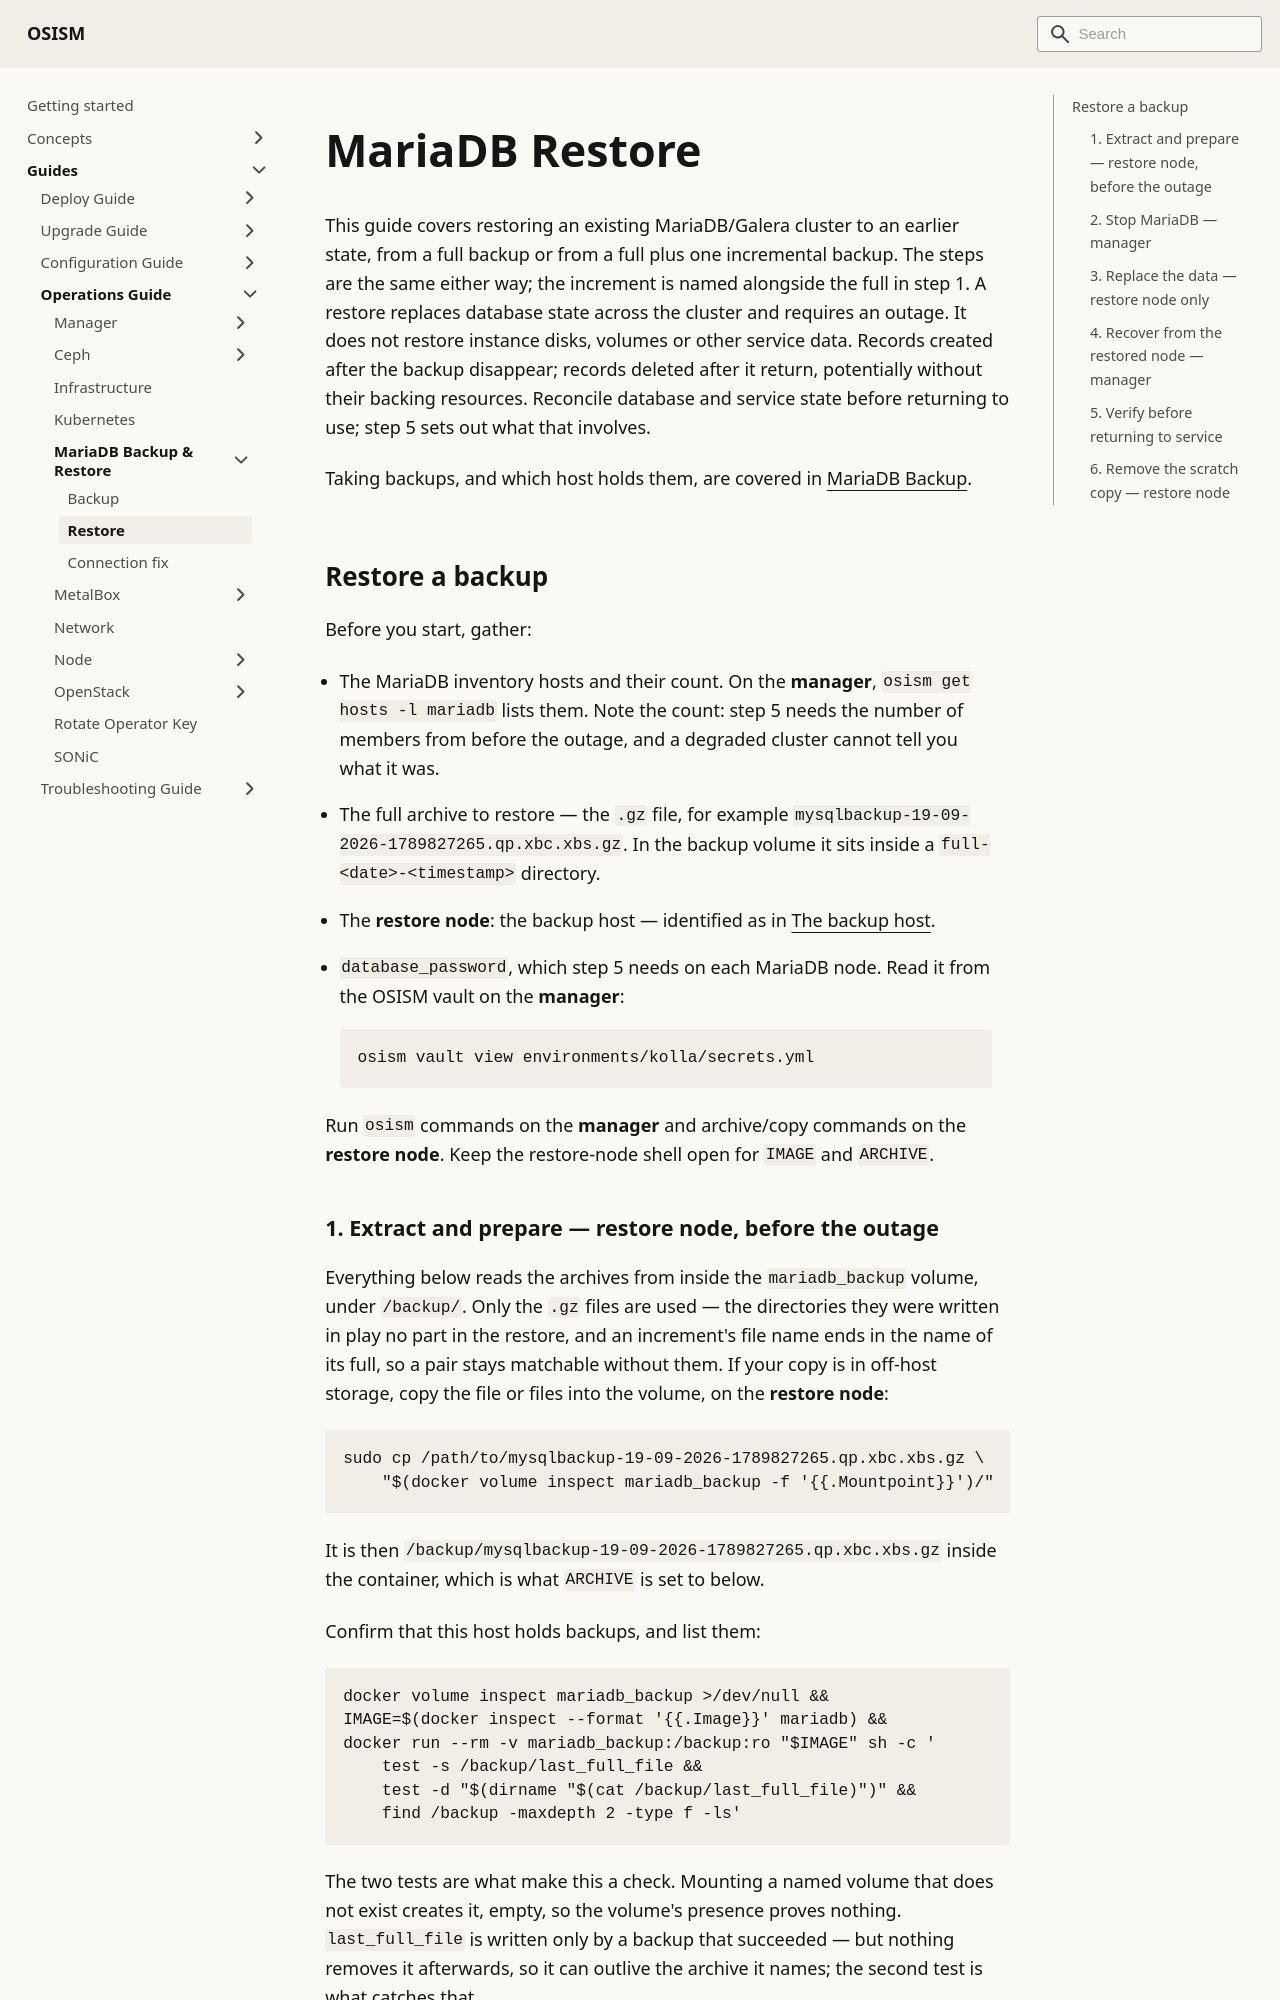

repository: osism/osism.github.io · page: docs/guides/operations-guide/mariadb/restore/index.html · generator: docusaurus

---
sidebar_label: Restore
sidebar_position: 20
---

# MariaDB Restore

This guide covers restoring an existing MariaDB/Galera cluster to an earlier state,
from a full backup or from a full plus one incremental backup. The steps are the
same either way; the increment is named alongside the full in step 1. A restore
replaces database state across the cluster and requires an outage. It does not restore instance disks, volumes or other service data.
Records created after the backup disappear; records deleted after it return,
potentially without their backing resources. Reconcile database and service
state before returning to use; step 5 sets out what that involves.

Taking backups, and which host holds them, are covered in [MariaDB
Backup](./backup.mdx).

## Restore a backup

Before you start, gather:

* The MariaDB inventory hosts and their count. On the **manager**,
  `osism get hosts -l mariadb` lists them. Note the count: step 5 needs the number
  of members from before the outage, and a degraded cluster cannot tell you what it
  was.
* The full archive to restore — the `.gz` file, for example
  `mysqlbackup-19-09-2026-1789827265.qp.xbc.xbs.gz`. In the backup volume it sits
  inside a `full-<date>-<timestamp>` directory.
* The **restore node**: the backup host — identified as in [The backup
  host](./backup.mdx#the-backup-host).
* `database_password`, which step 5 needs on each MariaDB node. Read it from
  the OSISM vault on the **manager**:

  ```bash
  osism vault view environments/kolla/secrets.yml
  ```

Run `osism` commands on the **manager** and archive/copy commands on the
**restore node**. Keep the restore-node shell open for `IMAGE` and `ARCHIVE`.
